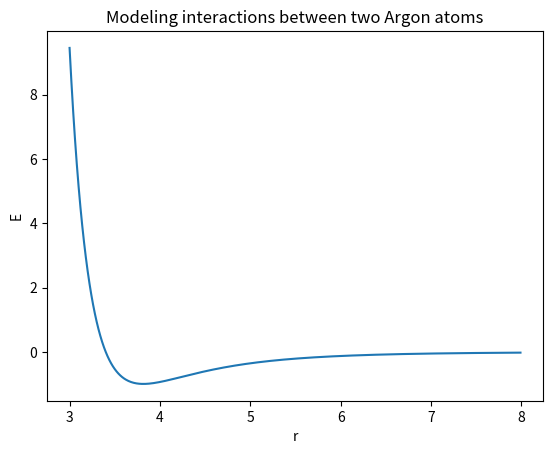

Generate this figure with matplotlib:
import matplotlib.pyplot as plt                                                 
import numpy as np

x = np.arange(3.0, 8.0, 0.01)          ## [3.0-8.0] is range for x-axis; [0.0-2.99] not part of range, since vertical asymptote at point 0.0
                                       ## 0.01 is the interval between each succesive point drawn on the curve
y = 4*0.997*((3.4/x)**12-(3.4/x)**6)   ##Leonard-Jones potential formula

plt.plot(x, y)                         ## Plot function

## Label the graph
plt.title('Modeling interactions between two Argon atoms')
plt.xlabel('r')
plt.ylabel('E')

plt.show()                             ## Show the graph
